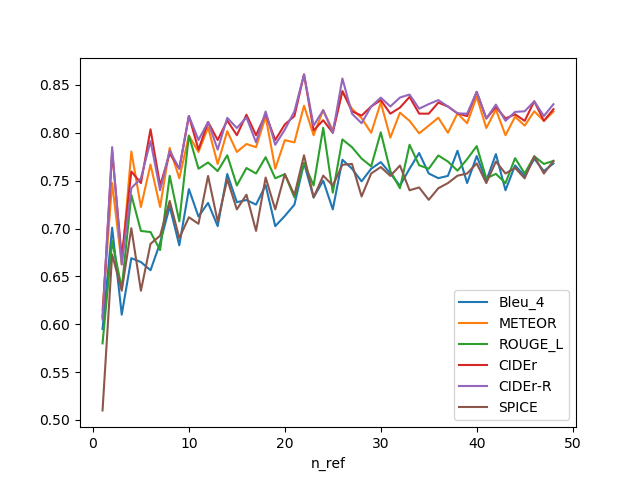

The table this chart was drawn from, first rows:
, n_ref, Bleu_4, METEOR, ROUGE_L, CIDEr, CIDEr-R, SPICE
0, 1, 0.595, 0.615, 0.58, 0.6075, 0.605, 0.51
1, 2, 0.7009, 0.7477, 0.6869, 0.7804, 0.785, 0.6729
2, 3, 0.61, 0.6625, 0.6375, 0.67, 0.6625, 0.635
3, 4, 0.669, 0.7805, 0.7352, 0.7596, 0.7422, 0.7003
4, 5, 0.665, 0.7225, 0.6975, 0.7475, 0.7525, 0.635
5, 6, 0.6564, 0.7669, 0.6963, 0.8037, 0.7914, 0.684
6, 7, 0.685, 0.7225, 0.6775, 0.745, 0.74, 0.6925
7, 8, 0.723, 0.7843, 0.7551, 0.7784, 0.7813, 0.7289
8, 9, 0.6825, 0.7525, 0.7075, 0.7625, 0.7625, 0.69
9, 10, 0.7412, 0.7971, 0.7971, 0.8176, 0.8176, 0.7118
10, 11, 0.7125, 0.78, 0.7625, 0.7825, 0.7925, 0.705
11, 12, 0.7268, 0.8056, 0.769, 0.8113, 0.8113, 0.7549
12, 13, 0.7025, 0.7675, 0.76, 0.7925, 0.7825, 0.7075
13, 14, 0.757, 0.8017, 0.7765, 0.8128, 0.8156, 0.7514
14, 15, 0.7275, 0.78, 0.745, 0.7975, 0.805, 0.72
15, 16, 0.7298, 0.7883, 0.7632, 0.8189, 0.8162, 0.7354
16, 17, 0.725, 0.785, 0.7575, 0.7975, 0.79, 0.6975
17, 18, 0.7454, 0.817, 0.7745, 0.8196, 0.8223, 0.7533
18, 19, 0.7025, 0.7625, 0.7525, 0.7925, 0.7875, 0.72
19, 20, 0.7131, 0.7923, 0.7568, 0.8087, 0.8033, 0.7568
20, 21, 0.725, 0.79, 0.7325, 0.8175, 0.8225, 0.735
21, 22, 0.7684, 0.8283, 0.7684, 0.861, 0.861, 0.7766
22, 23, 0.7325, 0.7975, 0.745, 0.8025, 0.8075, 0.7325
23, 24, 0.75, 0.8237, 0.8053, 0.8132, 0.8237, 0.7553
24, 25, 0.72, 0.8025, 0.7375, 0.8, 0.8, 0.745
25, 26, 0.7719, 0.8435, 0.7931, 0.8435, 0.8568, 0.7666
26, 27, 0.7625, 0.825, 0.785, 0.8225, 0.82, 0.7675
27, 28, 0.7493, 0.8153, 0.7731, 0.8179, 0.81, 0.7335
28, 29, 0.7625, 0.8, 0.765, 0.8275, 0.8275, 0.7575
29, 30, 0.7694, 0.8316, 0.8005, 0.8342, 0.8368, 0.7642
30, 31, 0.7575, 0.795, 0.76, 0.82, 0.8275, 0.755
31, 32, 0.7447, 0.8211, 0.7421, 0.8263, 0.8368, 0.7658
32, 33, 0.7625, 0.8125, 0.7875, 0.8375, 0.84, 0.74
33, 34, 0.7789, 0.7995, 0.7661, 0.8201, 0.8252, 0.7429
34, 35, 0.7575, 0.8075, 0.7625, 0.82, 0.83, 0.73
35, 36, 0.7526, 0.8158, 0.7763, 0.8316, 0.8342, 0.7421
36, 37, 0.755, 0.8, 0.77, 0.8275, 0.8275, 0.7475
37, 38, 0.7812, 0.8203, 0.7604, 0.8203, 0.8203, 0.7552
38, 39, 0.7475, 0.81, 0.7725, 0.8175, 0.82, 0.7575
39, 40, 0.7758, 0.8376, 0.7861, 0.8428, 0.8428, 0.768
40, 41, 0.75, 0.805, 0.7525, 0.815, 0.815, 0.7475
41, 42, 0.7778, 0.8243, 0.7571, 0.8269, 0.8295, 0.77
42, 43, 0.74, 0.7975, 0.7475, 0.815, 0.8125, 0.7575
43, 44, 0.7659, 0.8168, 0.7735, 0.8193, 0.8219, 0.7634
44, 45, 0.755, 0.8075, 0.7575, 0.8125, 0.8225, 0.7525
45, 46, 0.7728, 0.8225, 0.7755, 0.8329, 0.8329, 0.7755
46, 47, 0.76, 0.8125, 0.7675, 0.8125, 0.8175, 0.7575
47, 48, 0.768, 0.8222, 0.7706, 0.8247, 0.8299, 0.7706
